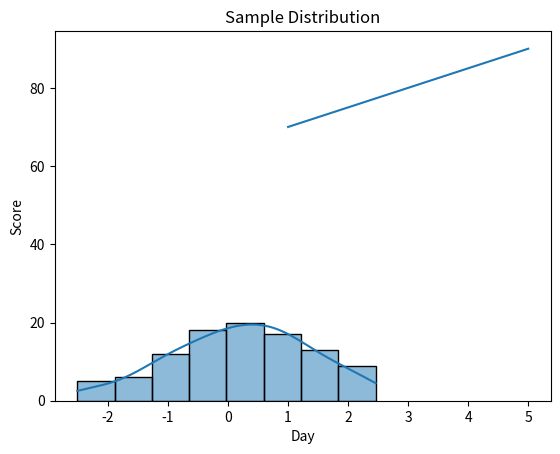

This figure's Python source:
import numpy as np
import pandas as pd
import matplotlib.pyplot as plt
import seaborn as sns

data = {
    "day": [1, 2, 3, 4, 5],
    "hours_studied": [2, 3, 4, 5, 6],
    "score": [70, 75, 80, 85, 90]
}

df = pd.DataFrame(data)

average_score = df["score"].mean()
print("Average score:", average_score)


plt.plot(df["day"], df["score"])
plt.xlabel("Day")
plt.ylabel("Score")
plt.title("Score Over Time")
plt.show()


# Create sample data
data1 = np.random.randn(100)

# Create a seaborn histogram
sns.histplot(data1, kde=True)
plt.title("Sample Distribution")
plt.show()